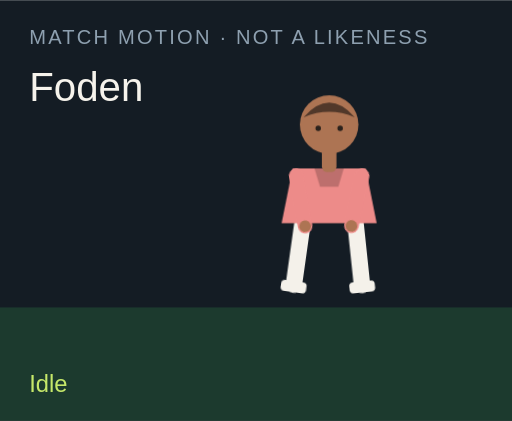
t = 0.00 s
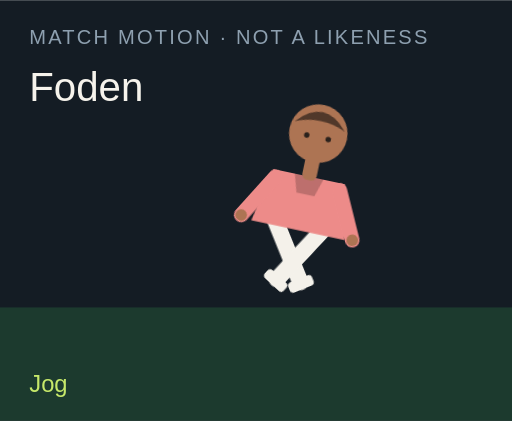
t = 1.50 s
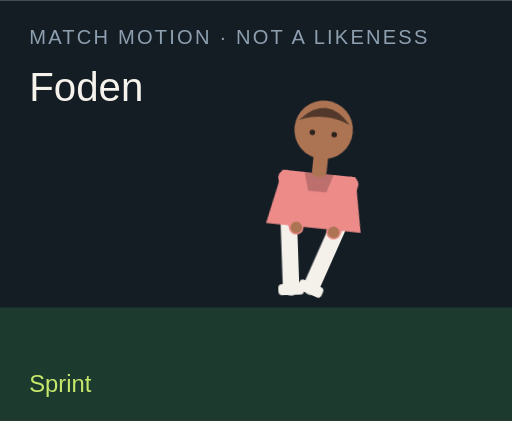
t = 3.00 s
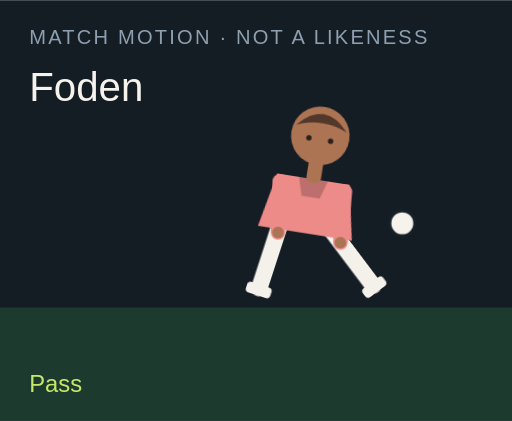
t = 4.50 s
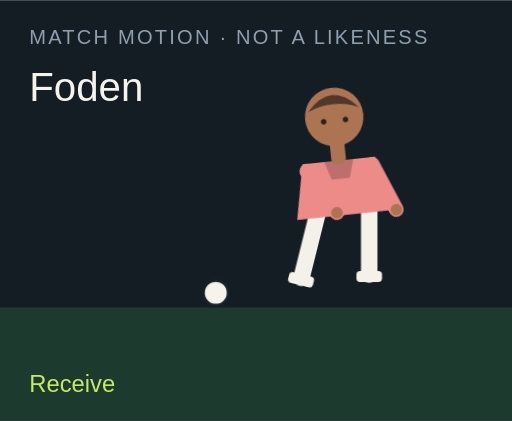
t = 6.00 s
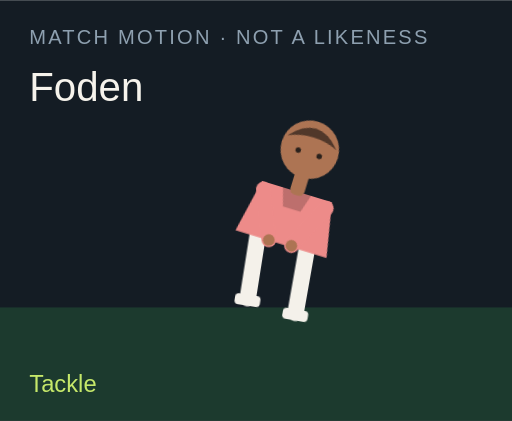
t = 7.50 s

The animated SVG that drew these frames (rendered in a browser with its animation timeline set to each time). Animation: 18 CSS @keyframes rules; one cycle of 9.00 s, repeats indefinitely.

<?xml version="1.0" encoding="UTF-8"?>
<svg xmlns="http://www.w3.org/2000/svg" viewBox="0 0 280 230" role="img">
  <style>@media (prefers-reduced-motion: reduce){animate,animateTransform{display:none}}</style>
  <rect width="280" height="230" fill="#141c24"/>
  <rect y="168" width="280" height="62" fill="#1c3a2e"/>
  <text x="16" y="24" fill="#8ea0b0" font-family="Arial,sans-serif" font-size="11" letter-spacing="1.2">MATCH MOTION · NOT A LIKENESS</text>
  <text x="16" y="55" fill="#f6f3ec" font-family="Impact,sans-serif" font-size="22">Foden</text>
  <circle r="7" fill="#f6f3ec" stroke="#172028" stroke-width="2" id="motion-27778" cx="150" cy="160" opacity="0">
    
    
    
  </circle>
  <g transform="translate(132 40)">
    <g id="motion-27800" transform="rotate(0 48 90)">
      
      <g id="motion-27802" transform="translate(0 0)">
        
        <g transform="translate(34 78)"><g id="motion-27804" transform="rotate(8)"><path d="M0 0 V38" stroke="#f4f1ea" stroke-width="9" stroke-linecap="round"/><rect x="-7" y="36" width="14" height="6" rx="2" fill="#f4f1ea"/></g></g>
        <g transform="translate(62 78)"><g id="motion-27806" transform="rotate(-6)"><path d="M0 0 V38" stroke="#f4f1ea" stroke-width="9" stroke-linecap="round"/><rect x="-7" y="36" width="14" height="6" rx="2" fill="#f4f1ea"/></g></g>
        <path d="M28 52 h40 l6 30 H22 Z" fill="#ed8b89"/>
        <path d="M40 52 h16 l-3 10 H43 Z" fill="#000" opacity=".2"/>
        <g transform="translate(30 56)"><g id="motion-27808" transform="rotate(-10)"><path d="M0 0 V28" stroke="#ed8b89" stroke-width="8" stroke-linecap="round"/><circle cx="0" cy="28" r="3.2" fill="#ad7453"/></g></g>
        <g transform="translate(66 56)"><g id="motion-27810" transform="rotate(12)"><path d="M0 0 V28" stroke="#ed8b89" stroke-width="8" stroke-linecap="round"/><circle cx="0" cy="28" r="3.2" fill="#ad7453"/></g></g>
        <rect x="44" y="40" width="8" height="14" rx="3" fill="#ad7453"/>
        <circle cx="48" cy="28" r="16" fill="#ad7453"/>
        <path d="M34 24 Q48 8 62 24 Q48 18 34 24" fill="#51382a"/>
        <circle cx="42" cy="30" r="1.5" fill="#2a211c"/><circle cx="54" cy="30" r="1.5" fill="#2a211c"/>
      </g>
    </g>
  </g>
  <text x="16" y="214" fill="#c6e86a" font-family="Arial,sans-serif" font-size="13" opacity="1" id="motion-27782">Idle</text><text x="16" y="214" fill="#c6e86a" font-family="Arial,sans-serif" font-size="13" opacity="0" id="motion-27784">Jog</text><text x="16" y="214" fill="#c6e86a" font-family="Arial,sans-serif" font-size="13" opacity="0" id="motion-27786">Sprint</text><text x="16" y="214" fill="#c6e86a" font-family="Arial,sans-serif" font-size="13" opacity="0" id="motion-27788">Dribble</text><text x="16" y="214" fill="#c6e86a" font-family="Arial,sans-serif" font-size="13" opacity="0" id="motion-27790">Pass</text><text x="16" y="214" fill="#c6e86a" font-family="Arial,sans-serif" font-size="13" opacity="0" id="motion-27792">Shoot</text><text x="16" y="214" fill="#c6e86a" font-family="Arial,sans-serif" font-size="13" opacity="0" id="motion-27794">Receive</text><text x="16" y="214" fill="#c6e86a" font-family="Arial,sans-serif" font-size="13" opacity="0" id="motion-27796">Tackle</text><text x="16" y="214" fill="#c6e86a" font-family="Arial,sans-serif" font-size="13" opacity="0" id="motion-27798">Arms wide</text>
<style>@keyframes track-27779{0%{cx:150px}11.1%{cx:156px}22.2%{cx:164px}33.300000000000004%{cx:142px}44.4%{cx:190px}55.60000000000001%{cx:250px}66.7%{cx:118px}77.8%{cx:150px}88.9%{cx:150px}100%{cx:150px}}@keyframes track-27780{0%{cy:160px}11.1%{cy:158px}22.2%{cy:154px}33.300000000000004%{cy:156px}44.4%{cy:148px}55.60000000000001%{cy:96px}66.7%{cy:160px}77.8%{cy:160px}88.9%{cy:160px}100%{cy:160px}}@keyframes track-27781{0%{opacity:0}11.1%{opacity:0}22.2%{opacity:0}33.300000000000004%{opacity:1}44.4%{opacity:1}55.60000000000001%{opacity:1}66.7%{opacity:1}77.8%{opacity:0}88.9%{opacity:0}100%{opacity:0}}@keyframes track-27783{0%{opacity:1}11.1%{opacity:0}22.2%{opacity:0}33.300000000000004%{opacity:0}44.4%{opacity:0}55.60000000000001%{opacity:0}66.7%{opacity:0}77.8%{opacity:0}88.9%{opacity:0}100%{opacity:1}}@keyframes track-27785{0%{opacity:0}11.1%{opacity:1}22.2%{opacity:0}33.300000000000004%{opacity:0}44.4%{opacity:0}55.60000000000001%{opacity:0}66.7%{opacity:0}77.8%{opacity:0}88.9%{opacity:0}100%{opacity:0}}@keyframes track-27787{0%{opacity:0}11.1%{opacity:0}22.2%{opacity:1}33.300000000000004%{opacity:0}44.4%{opacity:0}55.60000000000001%{opacity:0}66.7%{opacity:0}77.8%{opacity:0}88.9%{opacity:0}100%{opacity:0}}@keyframes track-27789{0%{opacity:0}11.1%{opacity:0}22.2%{opacity:0}33.300000000000004%{opacity:1}44.4%{opacity:0}55.60000000000001%{opacity:0}66.7%{opacity:0}77.8%{opacity:0}88.9%{opacity:0}100%{opacity:0}}@keyframes track-27791{0%{opacity:0}11.1%{opacity:0}22.2%{opacity:0}33.300000000000004%{opacity:0}44.4%{opacity:1}55.60000000000001%{opacity:0}66.7%{opacity:0}77.8%{opacity:0}88.9%{opacity:0}100%{opacity:0}}@keyframes track-27793{0%{opacity:0}11.1%{opacity:0}22.2%{opacity:0}33.300000000000004%{opacity:0}44.4%{opacity:0}55.60000000000001%{opacity:1}66.7%{opacity:0}77.8%{opacity:0}88.9%{opacity:0}100%{opacity:0}}@keyframes track-27795{0%{opacity:0}11.1%{opacity:0}22.2%{opacity:0}33.300000000000004%{opacity:0}44.4%{opacity:0}55.60000000000001%{opacity:0}66.7%{opacity:1}77.8%{opacity:0}88.9%{opacity:0}100%{opacity:0}}@keyframes track-27797{0%{opacity:0}11.1%{opacity:0}22.2%{opacity:0}33.300000000000004%{opacity:0}44.4%{opacity:0}55.60000000000001%{opacity:0}66.7%{opacity:0}77.8%{opacity:1}88.9%{opacity:0}100%{opacity:0}}@keyframes track-27799{0%{opacity:0}11.1%{opacity:0}22.2%{opacity:0}33.300000000000004%{opacity:0}44.4%{opacity:0}55.60000000000001%{opacity:0}66.7%{opacity:0}77.8%{opacity:0}88.9%{opacity:1}100%{opacity:0}}@keyframes track-27801{0%{transform:rotate(0deg)}11.1%{transform:rotate(8deg)}22.2%{transform:rotate(16deg)}33.300000000000004%{transform:rotate(6deg)}44.4%{transform:rotate(4deg)}55.60000000000001%{transform:rotate(14deg)}66.7%{transform:rotate(-6deg)}77.8%{transform:rotate(34deg)}88.9%{transform:rotate(0deg)}100%{transform:rotate(0deg)}}@keyframes track-27803{0%{transform:translate(0px,0px)}11.1%{transform:translate(0px,-3px)}22.2%{transform:translate(0px,-6px)}33.300000000000004%{transform:translate(0px,-2px)}44.4%{transform:translate(0px,2px)}55.60000000000001%{transform:translate(0px,-4px)}66.7%{transform:translate(0px,1px)}77.8%{transform:translate(0px,10px)}88.9%{transform:translate(0px,-8px)}100%{transform:translate(0px,0px)}}@keyframes track-27805{0%{transform:rotate(8deg)}11.1%{transform:rotate(-26deg)}22.2%{transform:rotate(-42deg)}33.300000000000004%{transform:rotate(-8deg)}44.4%{transform:rotate(6deg)}55.60000000000001%{transform:rotate(12deg)}66.7%{transform:rotate(20deg)}77.8%{transform:rotate(-8deg)}88.9%{transform:rotate(-8deg)}100%{transform:rotate(8deg)}}@keyframes track-27807{0%{transform:rotate(-6deg)}11.1%{transform:rotate(24deg)}22.2%{transform:rotate(38deg)}33.300000000000004%{transform:rotate(18deg)}44.4%{transform:rotate(-38deg)}55.60000000000001%{transform:rotate(-54deg)}66.7%{transform:rotate(6deg)}77.8%{transform:rotate(-22deg)}88.9%{transform:rotate(8deg)}100%{transform:rotate(-6deg)}}@keyframes track-27809{0%{transform:rotate(-10deg)}11.1%{transform:rotate(24deg)}22.2%{transform:rotate(36deg)}33.300000000000004%{transform:rotate(-18deg)}44.4%{transform:rotate(10deg)}55.60000000000001%{transform:rotate(-24deg)}66.7%{transform:rotate(-30deg)}77.8%{transform:rotate(12deg)}88.9%{transform:rotate(-58deg)}100%{transform:rotate(-10deg)}}@keyframes track-27811{0%{transform:rotate(12deg)}11.1%{transform:rotate(-20deg)}22.2%{transform:rotate(-32deg)}33.300000000000004%{transform:rotate(14deg)}44.4%{transform:rotate(-26deg)}55.60000000000001%{transform:rotate(18deg)}66.7%{transform:rotate(-22deg)}77.8%{transform:rotate(-6deg)}88.9%{transform:rotate(58deg)}100%{transform:rotate(12deg)}}@media(prefers-reduced-motion:no-preference){#motion-27778{animation:track-27779 9s linear infinite both,track-27780 9s linear infinite both,track-27781 9s steps(1,end) infinite both}#motion-27782{animation:track-27783 9s steps(1,end) infinite both}#motion-27784{animation:track-27785 9s steps(1,end) infinite both}#motion-27786{animation:track-27787 9s steps(1,end) infinite both}#motion-27788{animation:track-27789 9s steps(1,end) infinite both}#motion-27790{animation:track-27791 9s steps(1,end) infinite both}#motion-27792{animation:track-27793 9s steps(1,end) infinite both}#motion-27794{animation:track-27795 9s steps(1,end) infinite both}#motion-27796{animation:track-27797 9s steps(1,end) infinite both}#motion-27798{animation:track-27799 9s steps(1,end) infinite both}#motion-27800{animation:track-27801 9s linear infinite both}#motion-27802{animation:track-27803 9s linear infinite both}#motion-27804{animation:track-27805 9s linear infinite both}#motion-27806{animation:track-27807 9s linear infinite both}#motion-27808{animation:track-27809 9s linear infinite both}#motion-27810{animation:track-27811 9s linear infinite both}}</style></svg>
